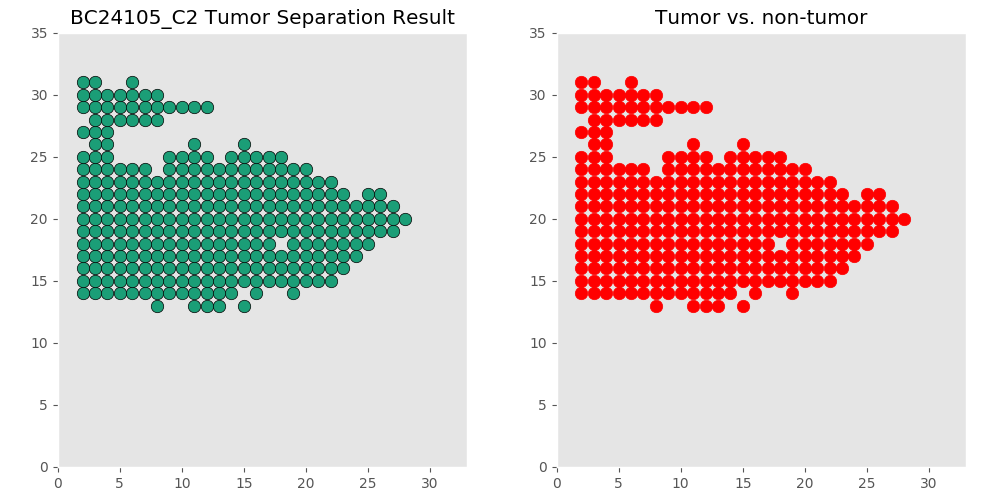

Values plotted in this chart, from the file beside it:
xcoord	xcoord	ycoord	lab	tumor	tumor_id
C2_11_13	11	13	L1	tumor	T0
C2_8_13	8	13	L2	tumor	T0
C2_15_13	15	13	L3	tumor	T0
C2_12_13	12	13	L4	tumor	T0
C2_13_13	13	13	L5	tumor	T0
C2_10_14	10	14	L6	tumor	T0
C2_11_14	11	14	L7	tumor	T0
C2_8_14	8	14	L8	tumor	T0
C2_16_14	16	14	L9	tumor	T0
C2_9_14	9	14	L10	tumor	T0
C2_19_14	19	14	L11	tumor	T0
C2_5_14	5	14	L12	tumor	T0
C2_7_14	7	14	L13	tumor	T0
C2_14_14	14	14	L14	tumor	T0
C2_6_14	6	14	L15	tumor	T0
C2_4_14	4	14	L16	tumor	T0
C2_12_14	12	14	L17	tumor	T0
C2_3_14	3	14	L18	tumor	T0
C2_13_14	13	14	L19	tumor	T0
C2_2_14	2	14	L20	tumor	T0
C2_22_15	22	15	L21	tumor	T0
C2_21_15	21	15	L22	tumor	T0
C2_11_15	11	15	L23	tumor	T0
C2_10_15	10	15	L24	tumor	T0
C2_7_15	7	15	L25	tumor	T0
C2_16_15	16	15	L26	tumor	T0
C2_20_15	20	15	L27	tumor	T0
C2_15_15	15	15	L28	tumor	T0
C2_17_15	17	15	L29	tumor	T0
C2_19_15	19	15	L30	tumor	T0
C2_9_15	9	15	L31	tumor	T0
C2_12_15	12	15	L32	tumor	T0
C2_18_15	18	15	L33	tumor	T0
C2_6_15	6	15	L34	tumor	T0
C2_8_15	8	15	L35	tumor	T0
C2_4_15	4	15	L36	tumor	T0
C2_3_15	3	15	L37	tumor	T0
C2_14_15	14	15	L38	tumor	T0
C2_13_15	13	15	L39	tumor	T0
C2_5_15	5	15	L40	tumor	T0
C2_2_15	2	15	L41	tumor	T0
C2_22_16	22	16	L42	tumor	T0
C2_21_16	21	16	L43	tumor	T0
C2_11_16	11	16	L44	tumor	T0
C2_20_16	20	16	L45	tumor	T0
C2_10_16	10	16	L46	tumor	T0
C2_19_16	19	16	L47	tumor	T0
C2_18_16	18	16	L48	tumor	T0
C2_8_16	8	16	L49	tumor	T0
C2_14_16	14	16	L50	tumor	T0
C2_17_16	17	16	L51	tumor	T0
C2_15_16	15	16	L52	tumor	T0
C2_16_16	16	16	L53	tumor	T0
C2_9_16	9	16	L54	tumor	T0
C2_23_16	23	16	L55	tumor	T0
C2_7_16	7	16	L56	tumor	T0
C2_3_16	3	16	L57	tumor	T0
C2_12_16	12	16	L58	tumor	T0
C2_6_16	6	16	L59	tumor	T0
C2_5_16	5	16	L60	tumor	T0
... 237 more rows
